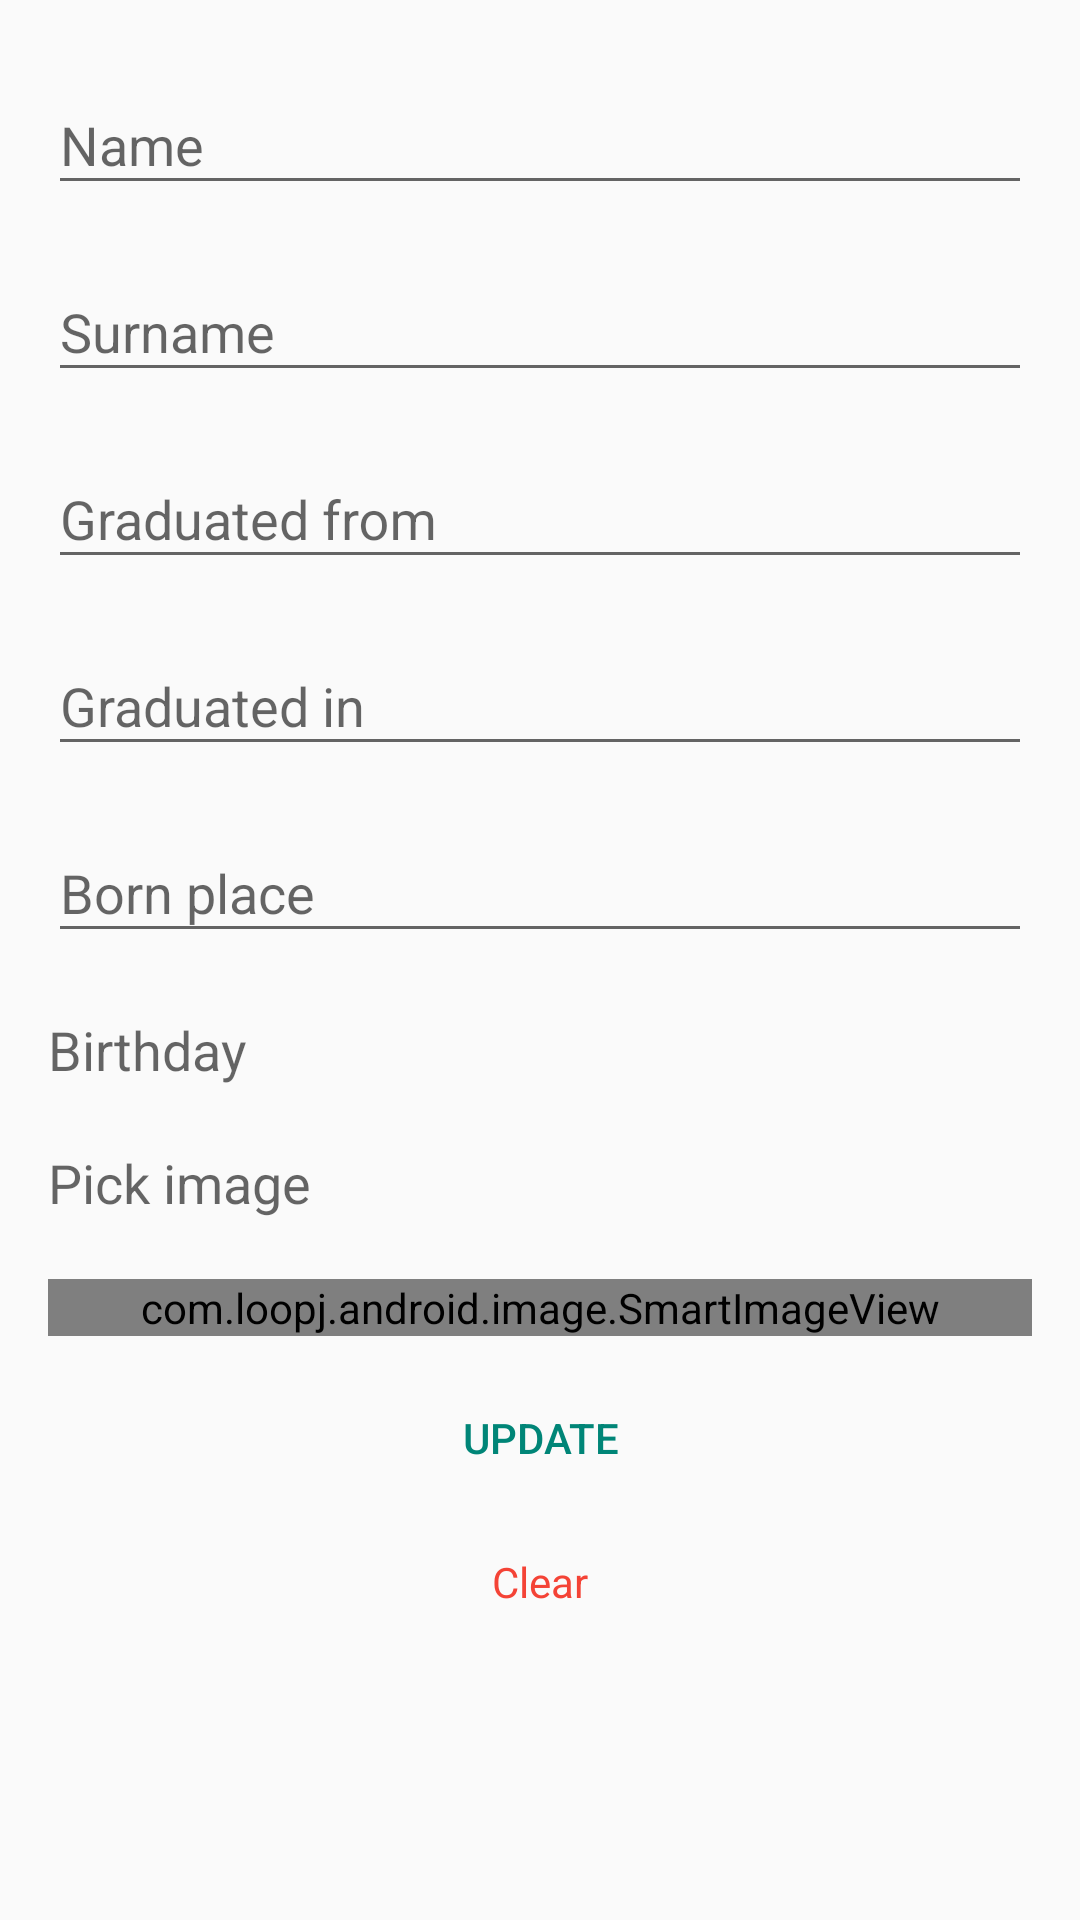

Layout XML and referenced resources for this Android screen:
<!-- AndroidManifest.xml: application theme Custom -->
<!-- res/layout/activity_profile.xml -->
<RelativeLayout xmlns:android="http://schemas.android.com/apk/res/android"
    xmlns:tools="http://schemas.android.com/tools"
    android:layout_width="match_parent"
    android:layout_height="match_parent"
    android:paddingBottom="@dimen/activity_vertical_margin"
    android:paddingLeft="@dimen/activity_horizontal_margin"
    android:paddingRight="@dimen/activity_horizontal_margin"
    android:paddingTop="@dimen/activity_vertical_margin"
    tools:context="com.client.Profile">

    <ScrollView
        android:id="@+id/scrollView"
        android:layout_width="fill_parent"
        android:layout_height="fill_parent">

        <LinearLayout
            android:id="@+id/form"
            android:layout_width="fill_parent"
            android:layout_height="wrap_content"
            android:orientation="vertical">

            <android.support.design.widget.TextInputLayout
                android:layout_width="match_parent"
                android:layout_height="wrap_content">

                <EditText
                    android:id="@+id/profile_name"
                    android:layout_width="match_parent"
                    android:layout_height="wrap_content"
                    android:layout_marginBottom="@dimen/margin_top"
                    android:hint="@string/name"
                    android:inputType="text"
                    android:singleLine="true" />
            </android.support.design.widget.TextInputLayout>

            <android.support.design.widget.TextInputLayout
                android:layout_width="match_parent"
                android:layout_height="wrap_content">

                <EditText
                    android:id="@+id/profile_surname"
                    android:layout_width="match_parent"
                    android:layout_height="wrap_content"
                    android:layout_marginBottom="@dimen/margin_top"
                    android:hint="@string/surname"
                    android:inputType="text"
                    android:singleLine="true" />
            </android.support.design.widget.TextInputLayout>

            <android.support.design.widget.TextInputLayout
                android:layout_width="match_parent"
                android:layout_height="wrap_content">

                <EditText
                    android:id="@+id/profile_graduated_from"
                    android:layout_width="match_parent"

                    android:layout_height="wrap_content"
                    android:layout_marginBottom="@dimen/margin_top"
                    android:hint="@string/graduated_from"
                    android:inputType="text"
                    android:singleLine="true" />
            </android.support.design.widget.TextInputLayout>

            <android.support.design.widget.TextInputLayout
                android:layout_width="match_parent"
                android:layout_height="wrap_content">

                <EditText
                    android:id="@+id/profile_graduated_in"
                    android:layout_width="match_parent"
                    android:layout_height="wrap_content"
                    android:layout_marginBottom="@dimen/margin_top"
                    android:hint="@string/graduated_in"
                    android:inputType="text"
                    android:singleLine="true" />
            </android.support.design.widget.TextInputLayout>

            <android.support.design.widget.TextInputLayout
                android:layout_width="match_parent"
                android:layout_height="wrap_content">

                <EditText
                    android:id="@+id/profile_born_place"
                    android:layout_width="match_parent"
                    android:layout_height="wrap_content"
                    android:layout_marginBottom="@dimen/margin_top"
                    android:hint="@string/born_place"
                    android:inputType="text"
                    android:singleLine="true" />
            </android.support.design.widget.TextInputLayout>

            <TextView
                android:id="@+id/profile_birthday"
                android:layout_width="wrap_content"
                android:layout_height="wrap_content"
                android:layout_marginBottom="@dimen/margin_top"
                android:layout_marginTop="@dimen/margin_top"
                android:clickable="true"
                android:text="@string/birthday"
                android:textAppearance="?android:attr/textAppearanceMedium" />

            <TextView
                android:id="@+id/profile_pic"
                android:layout_width="wrap_content"
                android:layout_height="wrap_content"
                android:layout_marginBottom="@dimen/margin_top"
                android:layout_marginTop="@dimen/margin_top"
                android:clickable="true"
                android:text="@string/profile_pic"
                android:textAppearance="?android:attr/textAppearanceMedium" />

            <com.loopj.android.image.SmartImageView
                android:id="@+id/profile_imageView"
                android:layout_width="match_parent"
                android:layout_height="wrap_content"
                android:layout_marginBottom="@dimen/margin_top"
                android:layout_marginTop="@dimen/margin_top" />

            
            
            
            
            
            
            
            

            <Button
                android:id="@+id/update"
                style="?android:attr/buttonBarButtonStyle"
                android:layout_width="match_parent"
                android:layout_height="wrap_content"
                android:layout_gravity="center_horizontal"
                android:text="@string/update" />

            <Button
                android:id="@+id/clear"
                style="?android:attr/buttonBarStyle"
                android:layout_width="match_parent"
                android:layout_height="wrap_content"
                android:layout_gravity="center_horizontal"
                android:text="@string/clear"
                android:textAllCaps="false"
                android:textColor="@color/red" />

        </LinearLayout>

    </ScrollView>

</RelativeLayout>
<!-- resources referenced by this layout -->
<resources>
  <color name="red">#F44336</color>
  <dimen name="activity_horizontal_margin">16dp</dimen>
  <dimen name="activity_vertical_margin">16dp</dimen>
  <dimen name="margin_top">10dp</dimen>
  <string name="birthday">Birthday</string>
  <string name="born_place">Born place</string>
  <string name="clear">Clear</string>
  <string name="contentDescription">Set profile picture</string>
  <string name="graduated_from">Graduated from</string>
  <string name="graduated_in">Graduated in</string>
  <string name="name">Name</string>
  <string name="profile_pic">Pick image</string>
  <string name="surname">Surname</string>
  <string name="update">Update</string>
  <style name="Custom" parent="Theme.AppCompat.Light.DarkActionBar">
          
          
             
          
          
          
      </style>
</resources>
